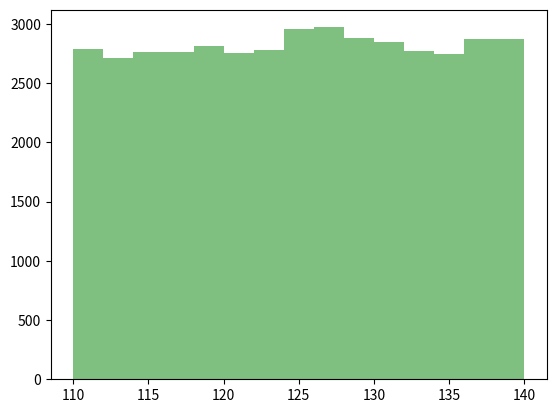

This chart was generated by the following Python code: (Note: this script raises an exception after producing the figure.)

import numpy as np
import matplotlib.pyplot as plt
Base = 110 + 30* np.random.rand(42000)
# Base is set of observations with an expected 2800 background events  per bin
# Note we assume here flat but in class I used a "sloping" curve that represented experiment better
gauss = 2 * np.random.randn(300) + 126
# Gauss is Number of Higgs particles
simpletotal = np.concatenate((Base, gauss))
# simpletotal is Higgs+Background
plt.figure("Total Wide Higgs Bin 2 GeV")
values, binedges, junk = plt.hist(simpletotal, bins=15, range =(110,140), alpha = 0.5, color="green")
centers = 0.5*(binedges[1:] + binedges[:-1])
# centers is center of each bin
# values is number of events in each bin
# :-1 is same as :Largest Index-1
# binedges[:-1] gets you lower limit of bin
# 1: gives you array starts at second index (labelled 1 as first index 0)
# binedges[1:] is upper limit of each bin
# Note binedges has Number of Bins + 1 entries; centers has Number of Bins entries
errors =sqrt(values)
# errors is expected error for each bin
plt.hist(Base, bins=15, range =(110,140), alpha = 0.5, color="blue")
plt.hist(gauss, bins=15, range =(110,140), alpha = 0.5, color="red")
plt.errorbar(centers, values, yerr = errors, ls='None', marker ='x', color = 'black', markersize= 6.0 )
plt.title("Uniform Background from 42000 events; 2 Gev Higgs", backgroundcolor = "white")
